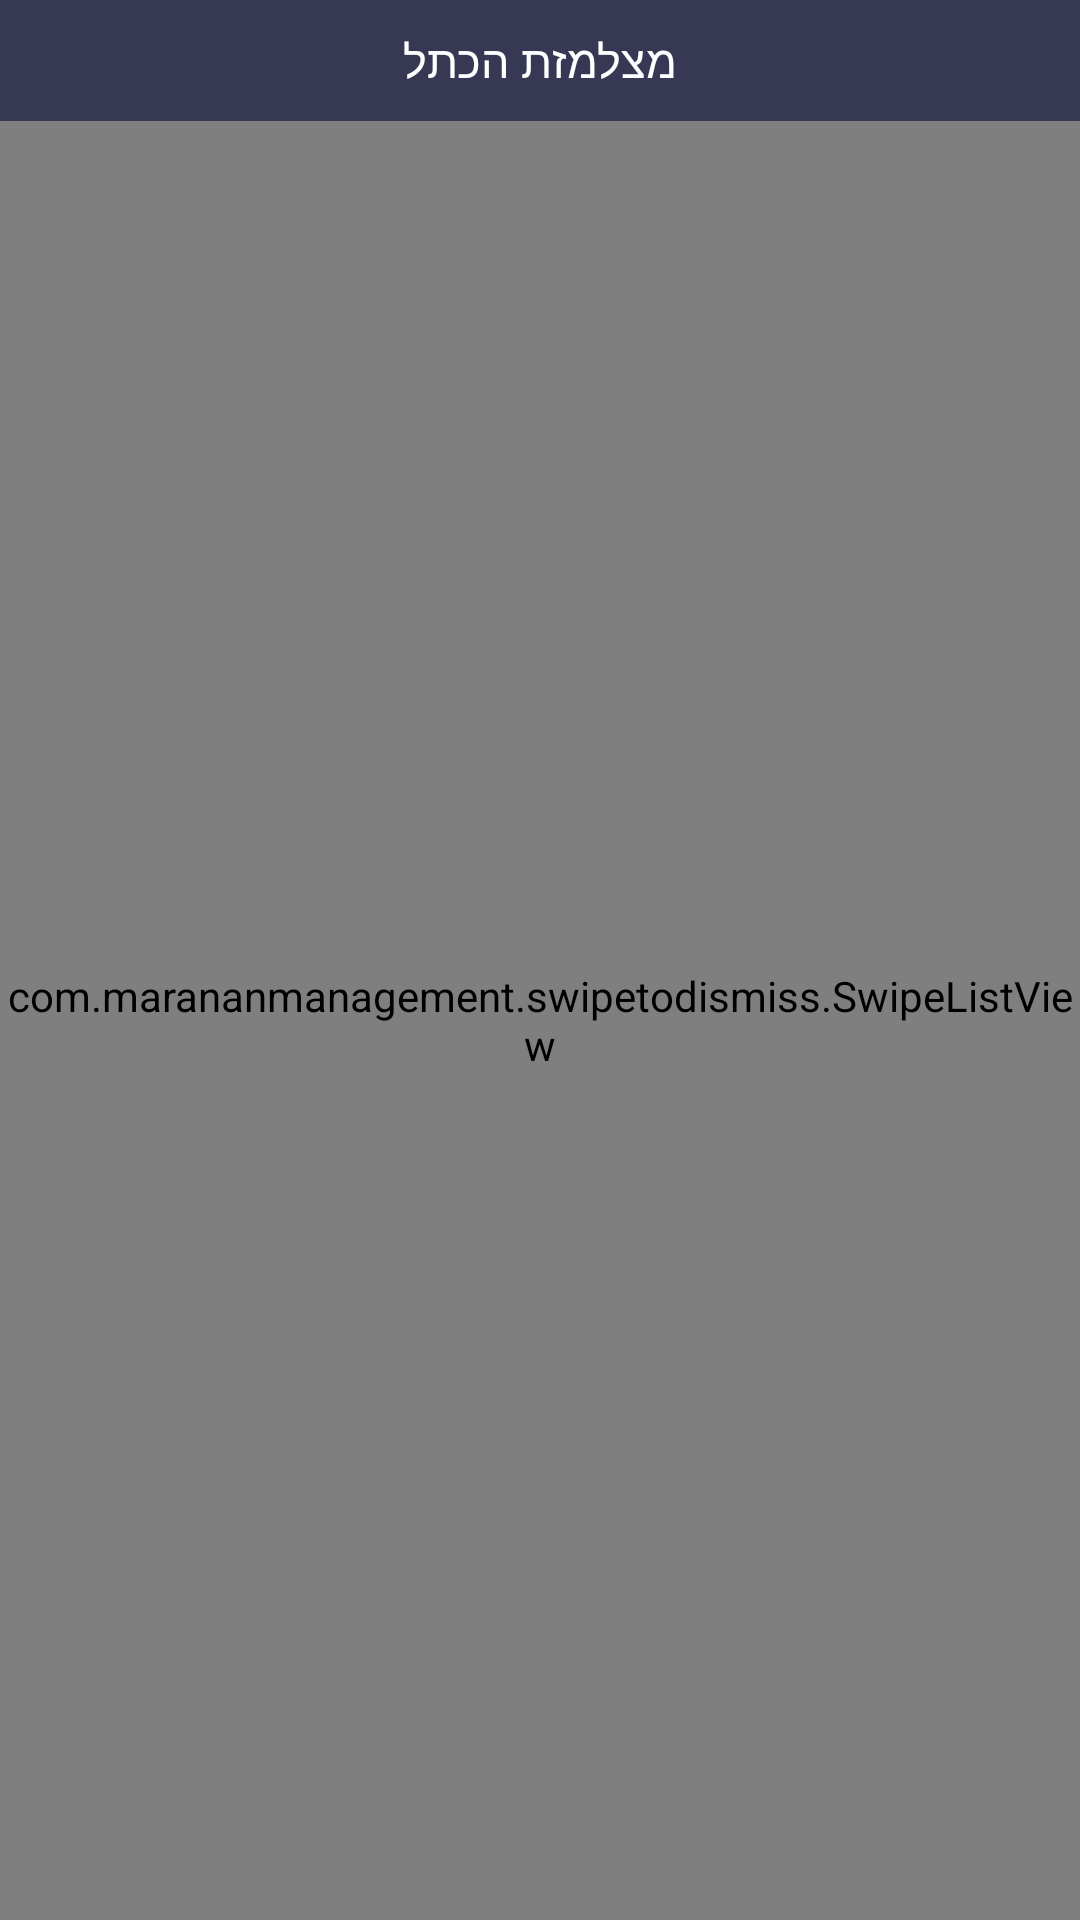

Write the Android layout XML for this screen, with the resource values it uses.
<!-- AndroidManifest.xml: application theme AppTheme -->
<!-- res/layout/tel_activity.xml -->
<?xml version="1.0" encoding="utf-8"?>

<LinearLayout xmlns:android="http://schemas.android.com/apk/res/android"
    xmlns:swipe="http://schemas.android.com/apk/res-auto"
    android:layout_width="match_parent"
    android:layout_height="match_parent"
    android:orientation="vertical" >

    <TextView
        android:id="@+id/tv_tel_title"
        android:layout_width="match_parent"
        android:layout_height="wrap_content"
        android:background="@color/financial_bg"
        android:gravity="center"
        android:padding="10dp"
        android:text="@string/wall_title"
        android:textColor="@android:color/white"
        android:textSize="15sp"
        android:textStyle="normal" />

    <com.marananmanagement.swipetodismiss.SwipeListView
        android:id="@+id/lv_tel"
        android:layout_width="match_parent"
        android:layout_height="match_parent"
        android:divider="@android:color/white"
        android:dividerHeight="2dp"
        android:scrollbars="none"
        swipe:swipeBackView="@+id/back_tel"
        swipe:swipeFrontView="@+id/front_tel"
        swipe:swipeMode="right" />

</LinearLayout>
<!-- resources referenced by this layout -->
<resources>
  <color name="financial_bg">#373854</color>
  <string name="wall_title">מצלמזת הכתל</string>
  <style name="AppTheme" parent="AppBaseTheme">
          
          <item name="android:windowDisablePreview">true</item>
      </style>
  <style name="AppBaseTheme" parent="android:Theme.Light">
          
      </style>
</resources>
